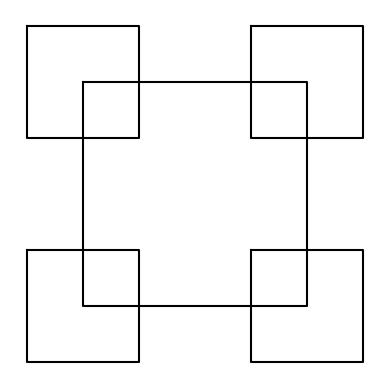
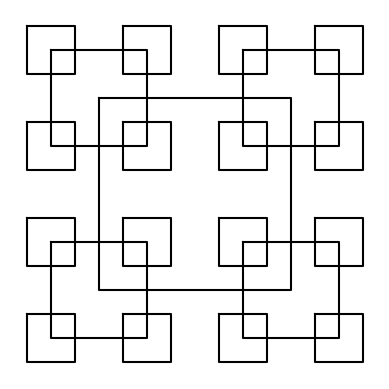
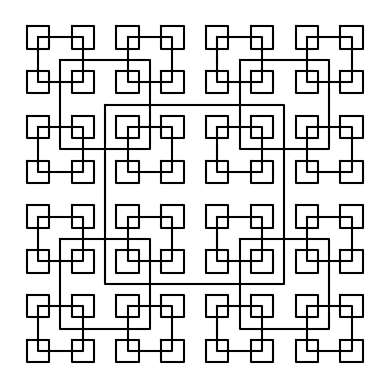
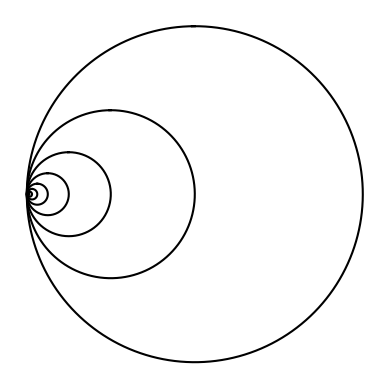
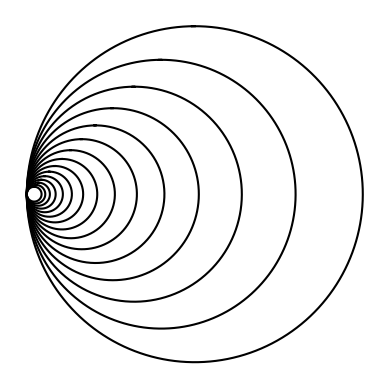
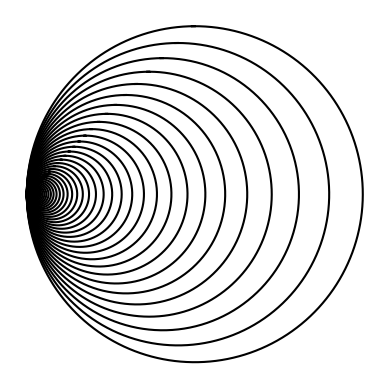
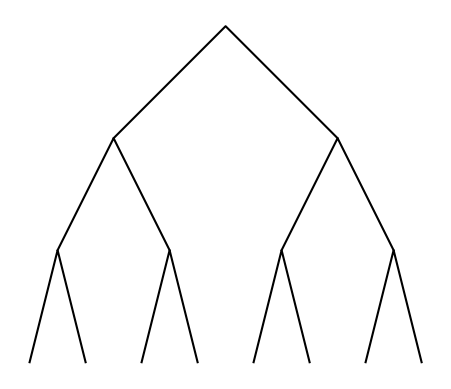
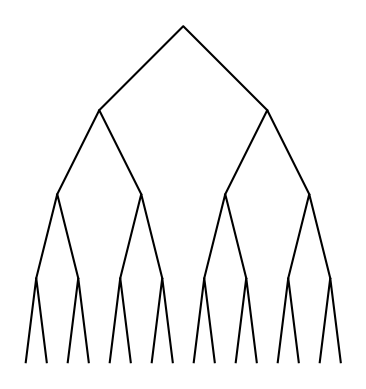
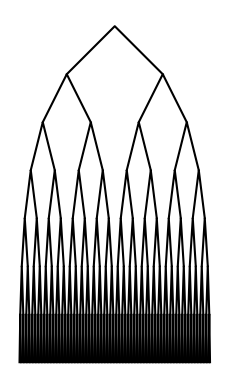
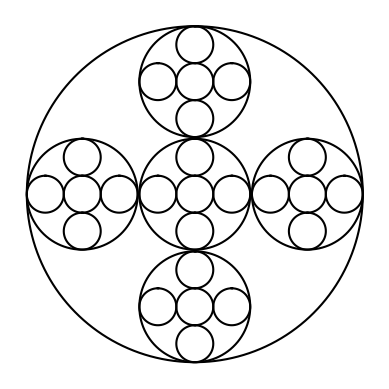
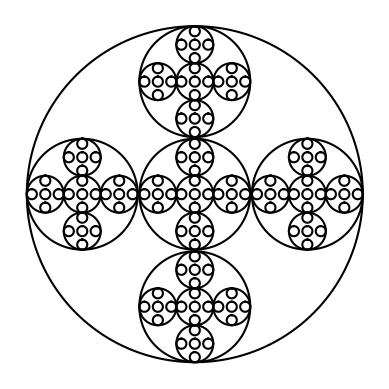
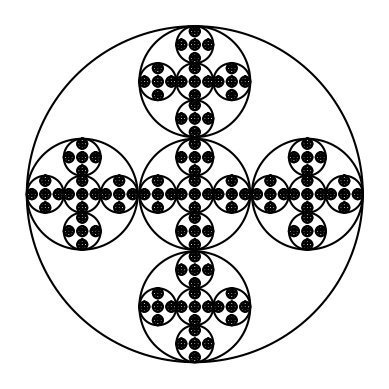

Python code for these plots, in order:
# -*- coding: utf-8 -*-
"""
Created on Mon Feb  4 21:11:42 2019

Course: CS-2302 Data-Stuctures
[redacted]
Assignment: Lab 1 Drawing figures with recursion
[redacted]
[redacted]
Purpose: The purpose of this program is to draw different figures using matplotlib all done recusively 

"""

import numpy as np
import matplotlib.pyplot as plt
import math

def draw_squares(ax,n,sLeft,sRight,w):
    if n>0:
        ## changes the coordinates for the square that need to be drawn 
        sL1 = sLeft/2+w
        sR1 = sRight/2+w
        sL2 = sLeft/2-w
        sR2 = sRight/2-w
        
        ax.plot(sLeft,sRight,color='k')
        
        draw_squares(ax,n-1,sL1,sR1,w)
        draw_squares(ax,n-1,sL1,sR2,w)
        draw_squares(ax,n-1,sL2,sR1,w)
        draw_squares(ax,n-1,sL2,sR2,w)

def circle(center,rad): #Utulizes the circle function porivided in class # used for question 2 and 4
    n = int(4*rad*math.pi)
    t = np.linspace(0,6.3,n)
    x = center[0]+rad*np.sin(t)
    y = center[1]+rad*np.cos(t)
    return x,y

def draw_circles(ax,n,center,radius,w): # Utilizes the draw_circles function provided in class
    if n>0:
        x,y = circle(center,radius)
        ax.plot(radius-x,y,color='k') #Only change from provided code. Subtracting the radius with the x coordinate allows for the figure to shift to the left
        draw_circles(ax,n-1,center,radius*w,w)
        
def draw_binaryTree(ax,n,pLeft,pRight,w):
    if n>0:
        # w shifts the tree lower
        left1 = (pLeft/2)-w
        right1 = (pRight)-w 
        #same as above but used for right side tree recursion
        left2 = (pLeft/2)+w
        right2 = (pRight)-w
    
        ax.plot(pLeft,pRight,color='k')                    
        
        draw_binaryTree(ax,n-1,left1,right1,w)#draws the left side branches
        draw_binaryTree(ax,n-1,left2,right2,w)#draws the right side branches
        
def draw_manyCircles(ax,n,center,radius,w): # same parameters as draw_circles but w can be changed to draw kaleidoscopic figures
    if n>0:
        newRadius = radius//w #uses the current radius size divided by w to create the newer smaller circles 
        draw_manyCircles(ax,n-1,center,newRadius,w)
        
        # this section sets the new cordinates for the recurive circles 
        up=[center[0],(radius)-(center[1]+newRadius)] # center[0] and center[1] are used to determine the x and y coordinates for the circles  
        down=[center[0],-((radius)-(center[1]+newRadius))]   
        right=[(center[0]-(radius-newRadius)),center[1]]
        left=[(center[0]+(radius-newRadius)),center[1]]
        
        #same like the provided draw circles function
        x,y = circle(center,radius)
        ax.plot(x,y,color='k')
        
        #newRadius is used to determine the new size of the Recursive circles
        draw_manyCircles(ax,n-1,up,newRadius,w)
        draw_manyCircles(ax,n-1,down,newRadius,w)
        draw_manyCircles(ax,n-1,right,newRadius,w)
        draw_manyCircles(ax,n-1,left,newRadius,w)
      

####################
#Question 1 
        ## I was unable to get the code to run correctly
plt.close("all") 
#a)
orig_size = 100
#p = np.array([[0,0],[0,orig_size],[orig_size,orig_size],[orig_size,0],[0,0]])
p = np.array([[-orig_size, orig_size],[-orig_size,-orig_size],[orig_size,-orig_size],[orig_size,orig_size],[-orig_size,orig_size]])
sLeft = p[:,0]
sRight = p[:,1]
fig, ax = plt.subplots()
draw_squares(ax,2,sLeft,sRight,orig_size)
ax.set_aspect(1.0)
ax.axis('off')
plt.show()
fig.savefig('Question1a.png')
#b)
orig_size = 100
p = np.array([[-orig_size, orig_size],[-orig_size,-orig_size],[orig_size,-orig_size],[orig_size,orig_size],[-orig_size,orig_size]])
sLeft = p[:,0]
sRight = p[:,1]
fig, ax = plt.subplots()
draw_squares(ax,3,sLeft,sRight,orig_size)
ax.set_aspect(1.0)
ax.axis('off')
plt.show()
fig.savefig('Question1b.png')

#c)
orig_size = 100
p = np.array([[-orig_size, orig_size],[-orig_size,-orig_size],[orig_size,-orig_size],[orig_size,orig_size],[-orig_size,orig_size]])
sLeft = p[:,0]
sRight = p[:,1]
fig, ax = plt.subplots()
draw_squares(ax,4,sLeft,sRight,orig_size)
ax.set_aspect(1.0)
ax.axis('off')
plt.show()
fig.savefig('Question1c.png')


####################
#Question 2 
        
#Only thing that changes between the three calls are n, the number of circles to be drawn and w which modifies the radius size 
#a) 
fig,ax = plt.subplots() 
draw_circles(ax, 8, [100,0], 100,.5)
ax.set_aspect(1.0)
ax.axis('off')
plt.show()
fig.savefig('Question2a.png')

#b)
fig,ax = plt.subplots() 
draw_circles(ax, 15, [100,0], 100,.8)
ax.set_aspect(1.0)
ax.axis('off')
plt.show()
fig.savefig('Question2b.png')

#c)
fig,ax = plt.subplots() 
draw_circles(ax, 50, [100,0], 100,.9)
ax.set_aspect(1.0)
ax.axis('off')
plt.show()
fig.savefig('Question2c.png')

####################
#Question 3 

# Only paramater that changes is the height of the tree n    
#a)
orig_size = 100 # used for lengh of the branches and used as the displacement for the x and y axis coordinates
p = np.array([[-orig_size,-orig_size],[0,0],[orig_size,-orig_size]])#holds tree "branches" with 0,0 being the root of the binary tree
fig, ax = plt.subplots()
pLeft = p[:,0]#used for cordinates of branches
pRight = p[:,1]#used for cordinates of branches
draw_binaryTree(ax,3,pLeft,pRight,orig_size)
ax.set_aspect(1.0)
ax.axis('off')
plt.show()
fig.savefig('Question3a.png')

#b)
orig_size = 100
p = np.array([[-orig_size,-orig_size],[0,0],[orig_size,-orig_size]])
fig, ax = plt.subplots()
pLeft = p[:,0]
pRight = p[:,1]
draw_binaryTree(ax,4,pLeft,pRight,orig_size)
ax.set_aspect(1.0)
ax.axis('off')
plt.show()
fig.savefig('Question3b.png')

#c)
orig_size = 100
p = np.array([[-orig_size,-orig_size],[0,0],[orig_size,-orig_size]])
fig, ax = plt.subplots()
pLeft = p[:,0]
pRight = p[:,1]
draw_binaryTree(ax,7,pLeft,pRight,orig_size)
ax.set_aspect(1.0)
ax.axis('off')
plt.show()
fig.savefig('Question3c.png')

####################
#Question 4 
#plt.close("all") 
## n is the only parameter that changes w or (3) can be changed to effect the way the figure is generated
#a)
fig, ax = plt.subplots() 
draw_manyCircles(ax,3,[100,0],100,3)#change to w to 2 looks cool
ax.set_aspect(1.0)
ax.axis('off')
plt.show()
fig.savefig('Question4a.png')

#b)
fig, ax = plt.subplots() 
draw_manyCircles(ax,4,[100,0],100,3)
ax.set_aspect(1.0)
ax.axis('off')
plt.show()
fig.savefig('Question4b.png')

#c)
fig, ax = plt.subplots() 
draw_manyCircles(ax,5,[100,0],100,3)
ax.set_aspect(1.0)
ax.axis('off')
plt.show()
fig.savefig('Question4c.png')
